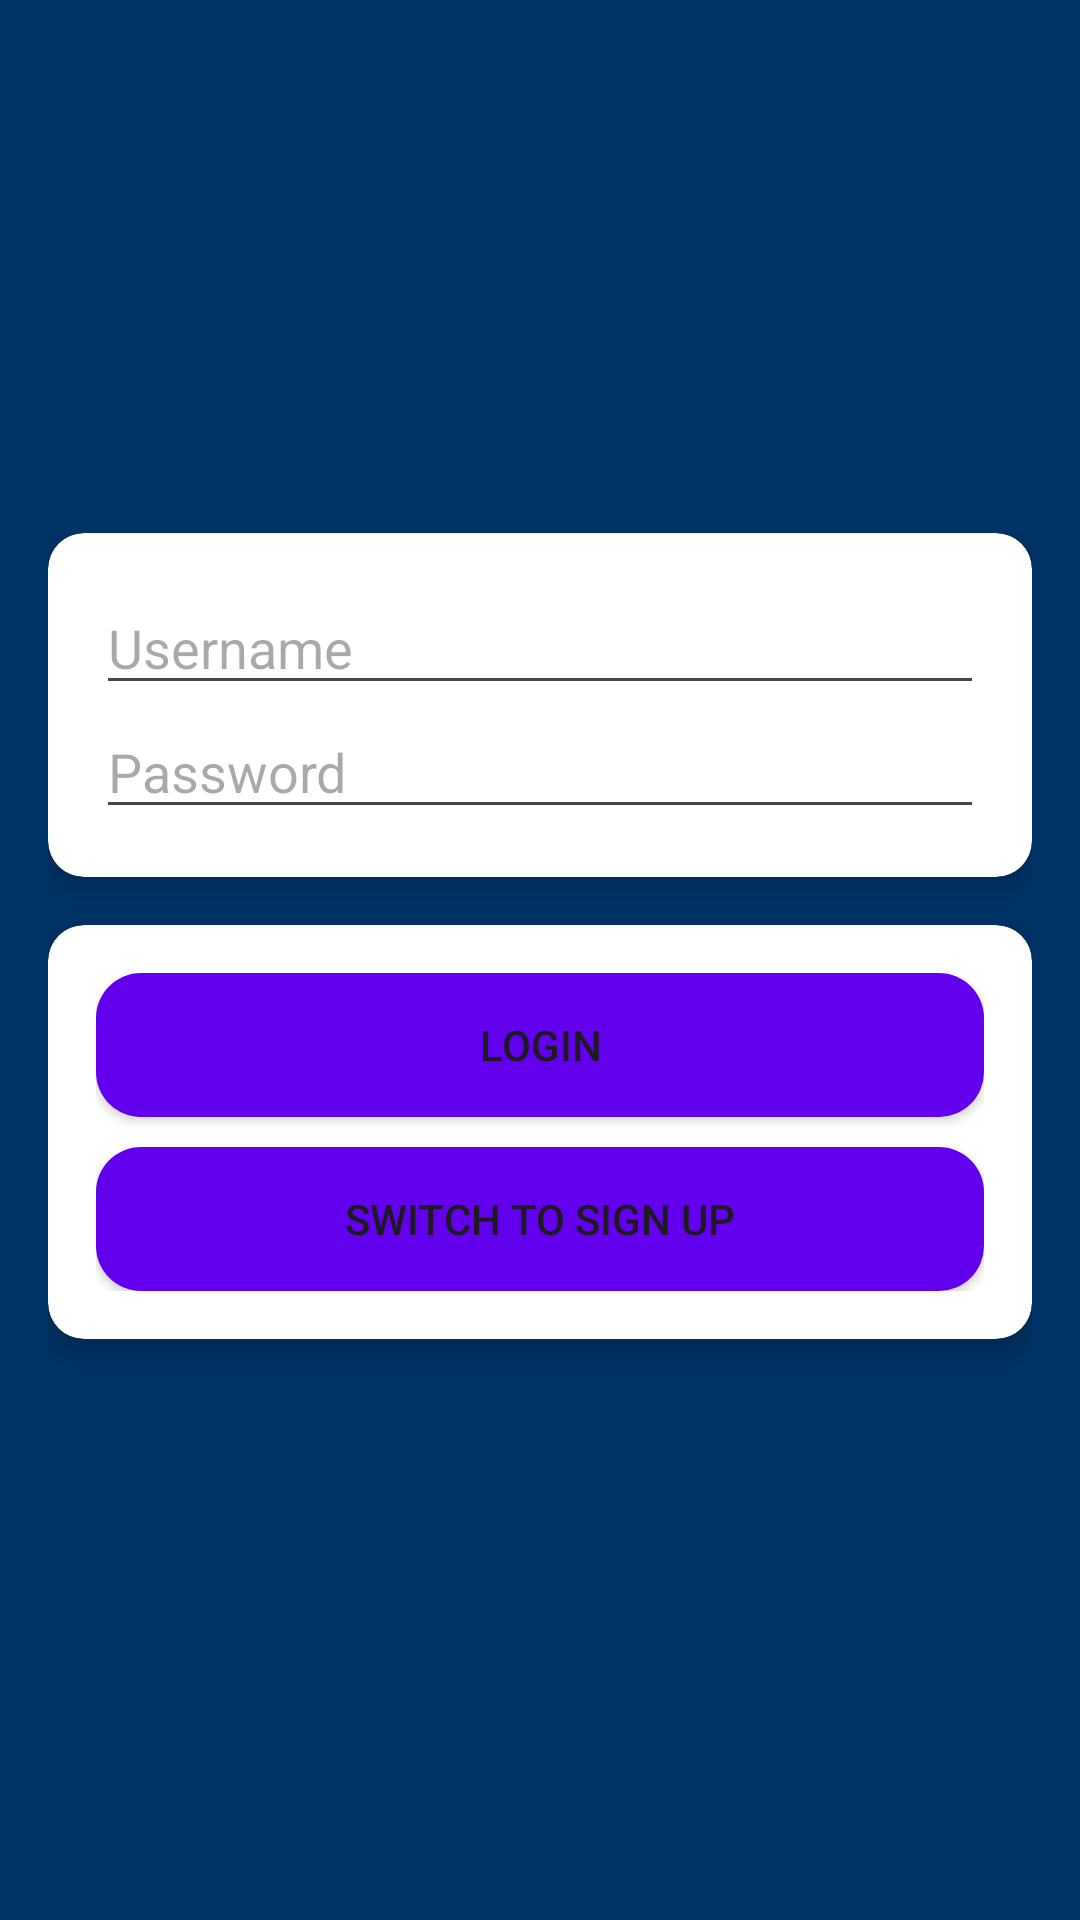

The Android layout XML behind this screen, and the referenced resources:
<!-- AndroidManifest.xml: application theme Theme.Indiaquiz -->
<!-- res/layout/activity_login.xml -->
<?xml version="1.0" encoding="utf-8"?>
<LinearLayout xmlns:android="http://schemas.android.com/apk/res/android"
    android:layout_width="match_parent"
    android:layout_height="match_parent"
    xmlns:app="http://schemas.android.com/apk/res-auto"
    android:orientation="vertical"
    android:gravity="center"
    android:padding="16dp"
    android:background="@color/primaryquiz"
    >

    
    <LinearLayout
        android:id="@+id/loginLayout"
        android:layout_width="match_parent"
        android:layout_height="wrap_content"
        android:orientation="vertical"
        android:visibility="visible">
        <androidx.cardview.widget.CardView
            android:layout_width="match_parent"
            android:layout_height="wrap_content"
            android:layout_marginBottom="16dp"
            app:cardCornerRadius="12dp"
            app:cardElevation="6dp">

        <LinearLayout
            android:layout_width="match_parent"
            android:layout_height="wrap_content"
            android:orientation="vertical"
            android:padding="16dp">
        <EditText
            android:id="@+id/etUsername"
            android:layout_width="match_parent"
            android:layout_height="wrap_content"
            android:hint="Username"
            android:inputType="text" />

        <EditText
            android:id="@+id/etPassword"
            android:layout_width="match_parent"
            android:layout_height="wrap_content"
            android:hint="Password"
            android:inputType="textPassword" />
        </LinearLayout>
        </androidx.cardview.widget.CardView>

        <androidx.cardview.widget.CardView
            android:layout_width="match_parent"
            android:layout_height="wrap_content"
            android:layout_marginBottom="16dp"
            app:cardCornerRadius="12dp"
            app:cardElevation="6dp">

        <LinearLayout
            android:layout_width="match_parent"
            android:layout_height="wrap_content"
            android:orientation="vertical"
            android:padding="16dp">
        <Button
            android:id="@+id/btnLogin"
            android:background="@drawable/button_background"
            android:layout_width="match_parent"
            android:layout_height="wrap_content"
            android:text="Login" />

        <Button
            android:id="@+id/btnSwitchToSignUp"
            android:layout_marginTop="10dp"
            android:background="@drawable/button_background"
            android:layout_width="match_parent"
            android:layout_height="wrap_content"
            android:text="Switch to Sign up" />
        </LinearLayout>
        </androidx.cardview.widget.CardView>
    </LinearLayout>


    
    <LinearLayout
        android:id="@+id/signUpLayout"
        android:layout_width="match_parent"
        android:layout_height="wrap_content"
        android:orientation="vertical"
        android:visibility="gone">
        <androidx.cardview.widget.CardView
            android:layout_width="match_parent"
            android:layout_height="wrap_content"
            android:layout_marginBottom="16dp"
            app:cardCornerRadius="12dp"
            app:cardElevation="6dp">

            <LinearLayout
                android:layout_width="match_parent"
                android:layout_height="wrap_content"
                android:orientation="vertical"
                android:padding="16dp">
        <EditText
            android:id="@+id/etSignUpUsername"
            android:layout_width="match_parent"
            android:layout_height="wrap_content"
            android:hint="Username"
            android:inputType="text" />

        <EditText
            android:id="@+id/etSignUpPassword"
            android:layout_width="match_parent"
            android:layout_height="wrap_content"
            android:hint="Password"
            android:inputType="textPassword" />
            </LinearLayout>
        </androidx.cardview.widget.CardView>

        <androidx.cardview.widget.CardView
            android:layout_width="match_parent"
            android:layout_height="wrap_content"
            android:layout_marginBottom="16dp"
            app:cardCornerRadius="12dp"
            app:cardElevation="6dp">

            <LinearLayout
                android:layout_width="match_parent"
                android:layout_height="wrap_content"
                android:orientation="vertical"
                android:padding="16dp">
        <Button
            android:id="@+id/btnSignUp"
            android:layout_width="match_parent"
            android:layout_height="wrap_content"
            android:text="Sign Up" />

        <Button
            android:id="@+id/btnSwitchToLogin"
            android:layout_width="match_parent"
            android:layout_height="wrap_content"
            android:text="Switch to Login" />
            </LinearLayout>
    </androidx.cardview.widget.CardView>
    </LinearLayout>
</LinearLayout>
<!-- resources referenced by this layout -->
<resources>
  <color name="primaryquiz">#003366</color>
  <!-- drawable button_background (drawable) -->
  <?xml version="1.0" encoding="utf-8"?>
  <ripple xmlns:android="http://schemas.android.com/apk/res/android"
      android:color="?android:attr/colorControlHighlight">
      <item>
          <shape android:shape="rectangle">
              <solid android:color="@color/button_color" />
              <corners android:radius="15dp" />
              <padding
                  android:left="16dp"
                  android:top="8dp"
                  android:right="16dp"
                  android:bottom="8dp" />
          </shape>
      </item>
  </ripple>
  <style name="Theme.Indiaquiz" parent="Base.Theme.Indiaquiz" />
  <color name="button_color">#6200EE</color>
  <style name="Base.Theme.Indiaquiz" parent="Theme.Material3.DayNight.NoActionBar">
          
          
      </style>
</resources>
